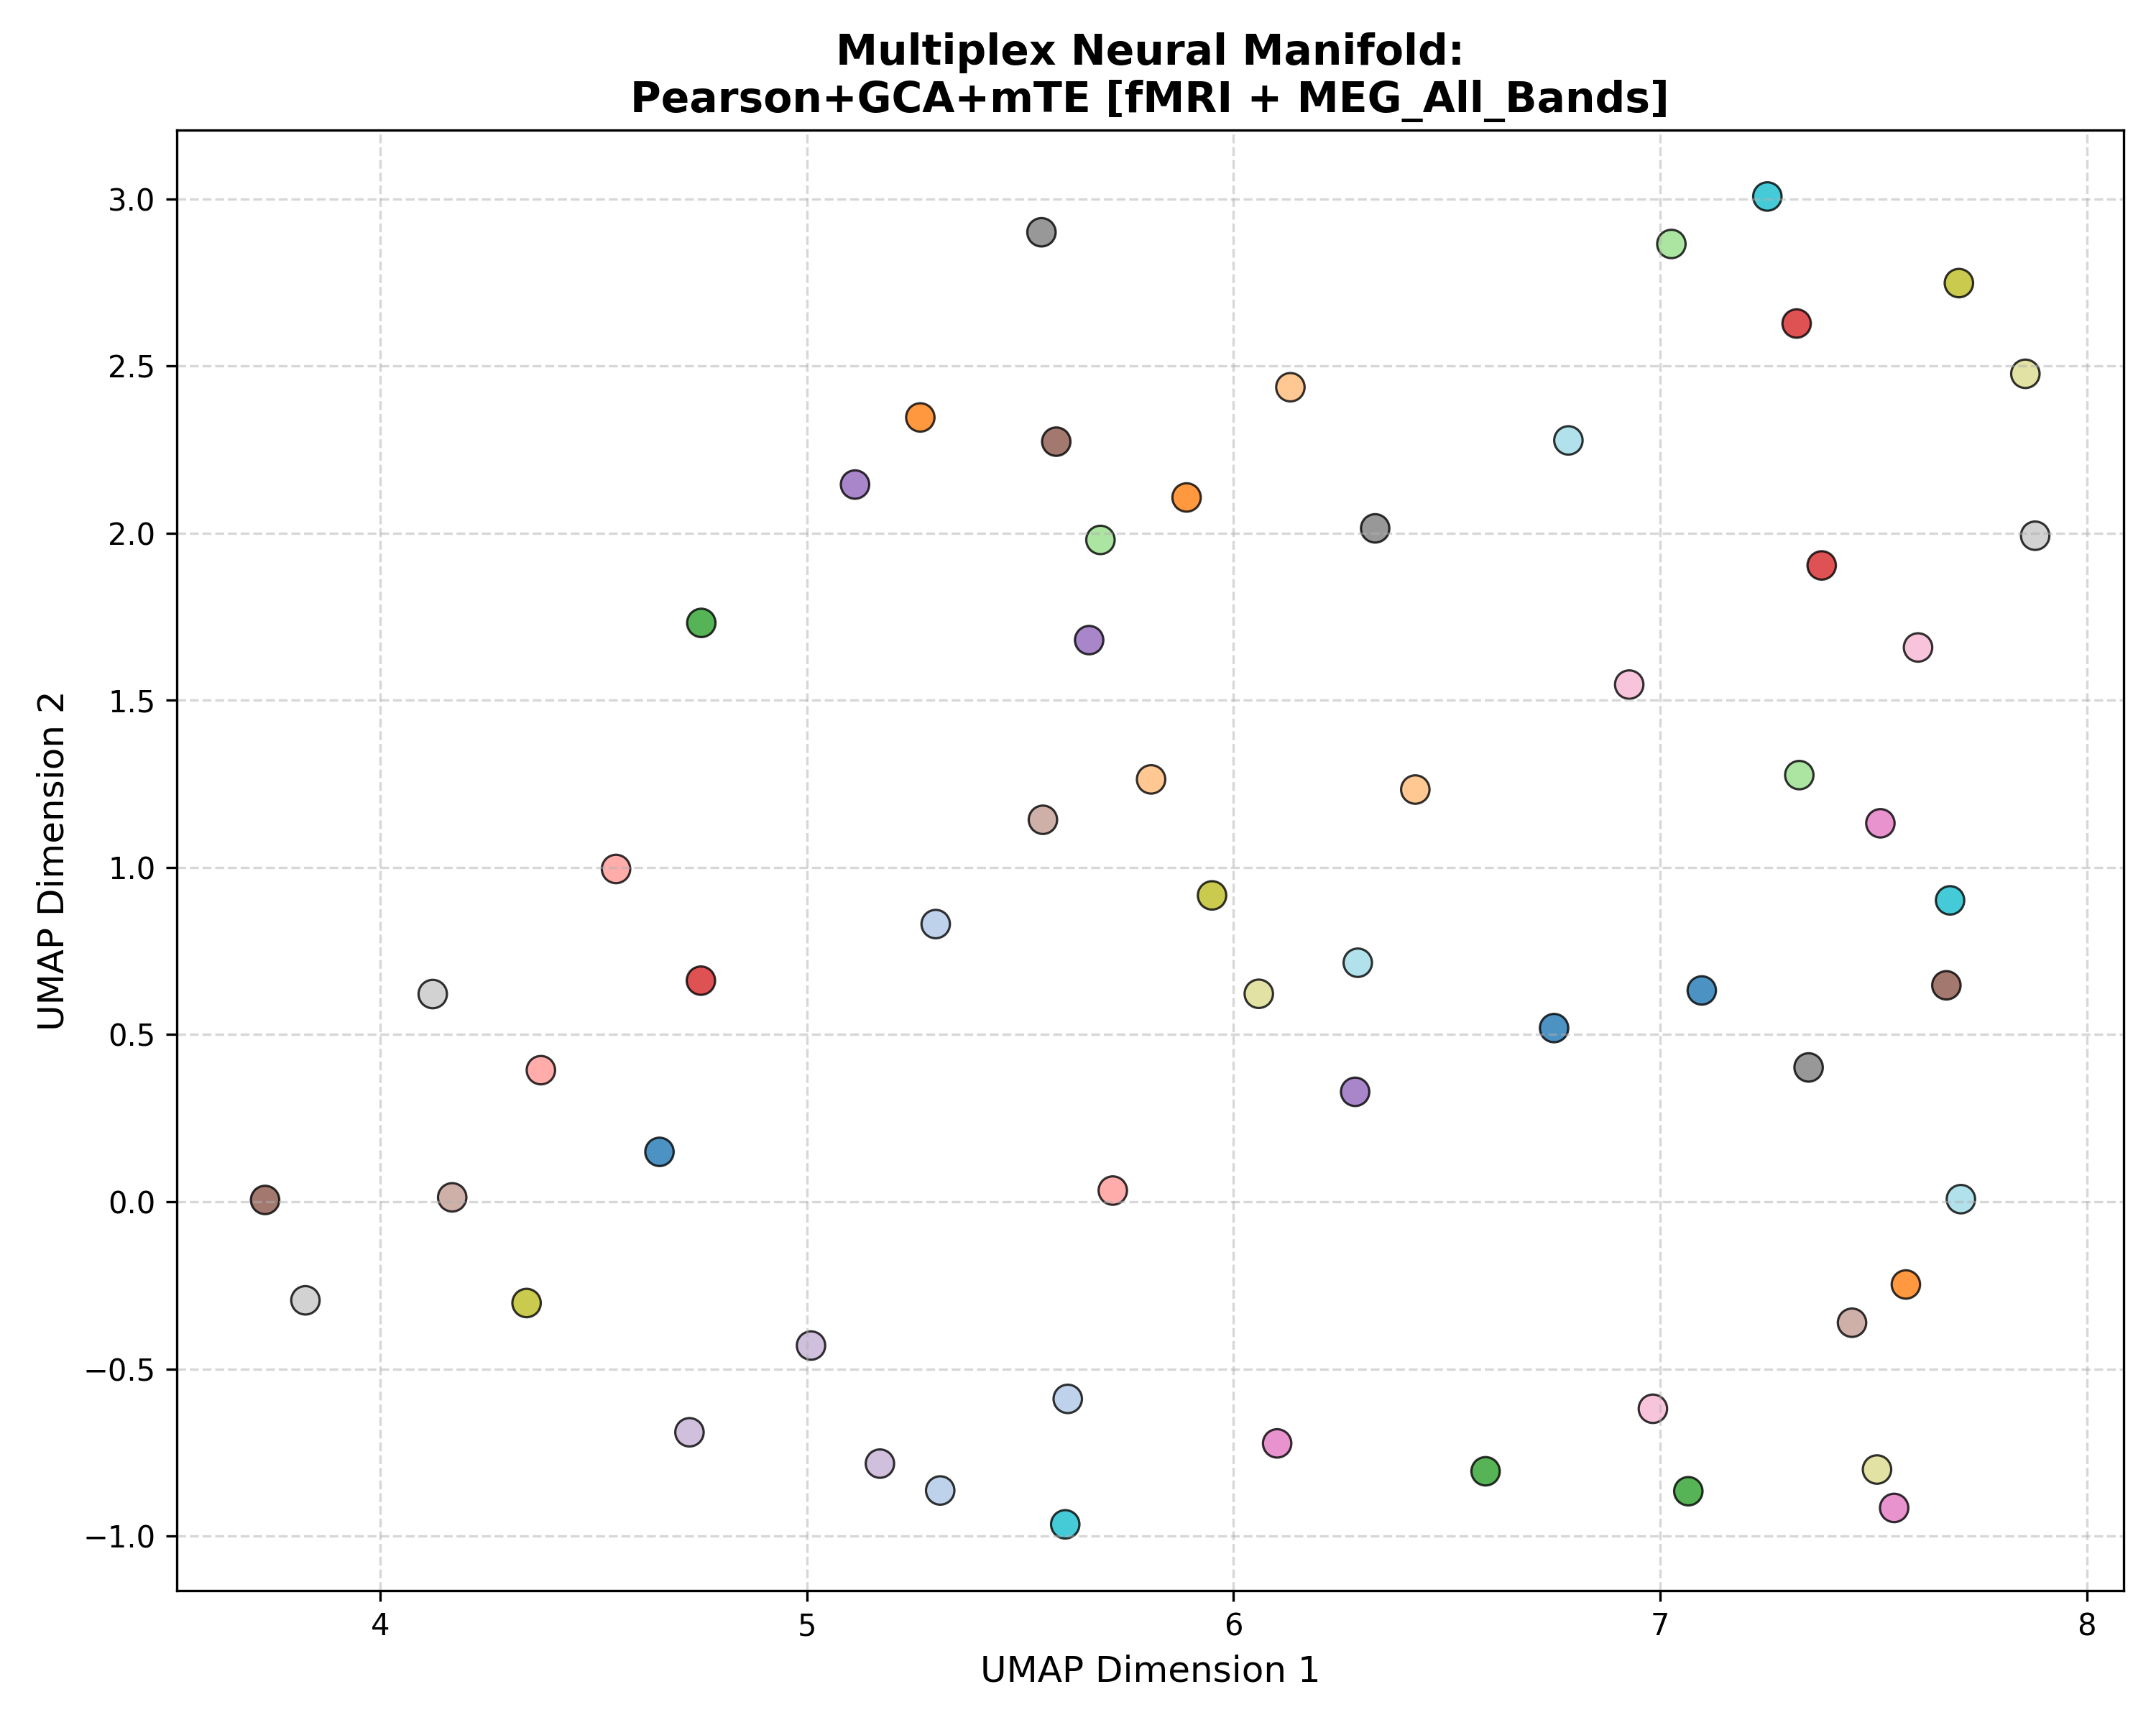

Values plotted in this chart, from the file beside it:
Subject_ID, UMAP_Dimension_1, UMAP_Dimension_2, Analysis_Group
100307, 6.751, 0.5195, Pearson+GCA+mTE [fMRI + MEG_All_Bands]
100307, 7.098, 0.6321, Pearson+GCA+mTE [fMRI + MEG_All_Bands]
100307, 4.654, 0.1492, Pearson+GCA+mTE [fMRI + MEG_All_Bands]
102816, 5.302, 0.8307, Pearson+GCA+mTE [fMRI + MEG_All_Bands]
102816, 5.611, -0.5897, Pearson+GCA+mTE [fMRI + MEG_All_Bands]
102816, 5.312, -0.8637, Pearson+GCA+mTE [fMRI + MEG_All_Bands]
106521, 5.89, 2.107, Pearson+GCA+mTE [fMRI + MEG_All_Bands]
106521, 5.266, 2.346, Pearson+GCA+mTE [fMRI + MEG_All_Bands]
106521, 7.576, -0.2475, Pearson+GCA+mTE [fMRI + MEG_All_Bands]
108323, 6.426, 1.233, Pearson+GCA+mTE [fMRI + MEG_All_Bands]
108323, 5.807, 1.263, Pearson+GCA+mTE [fMRI + MEG_All_Bands]
108323, 6.133, 2.437, Pearson+GCA+mTE [fMRI + MEG_All_Bands]
109123, 7.066, -0.8659, Pearson+GCA+mTE [fMRI + MEG_All_Bands]
109123, 4.752, 1.732, Pearson+GCA+mTE [fMRI + MEG_All_Bands]
109123, 6.591, -0.8063, Pearson+GCA+mTE [fMRI + MEG_All_Bands]
111514, 7.326, 1.276, Pearson+GCA+mTE [fMRI + MEG_All_Bands]
111514, 5.688, 1.98, Pearson+GCA+mTE [fMRI + MEG_All_Bands]
111514, 7.026, 2.865, Pearson+GCA+mTE [fMRI + MEG_All_Bands]
112920, 7.379, 1.904, Pearson+GCA+mTE [fMRI + MEG_All_Bands]
112920, 7.32, 2.627, Pearson+GCA+mTE [fMRI + MEG_All_Bands]
112920, 4.752, 0.6614, Pearson+GCA+mTE [fMRI + MEG_All_Bands]
113922, 5.717, 0.03347, Pearson+GCA+mTE [fMRI + MEG_All_Bands]
113922, 4.553, 0.9955, Pearson+GCA+mTE [fMRI + MEG_All_Bands]
113922, 4.376, 0.3936, Pearson+GCA+mTE [fMRI + MEG_All_Bands]
116726, 5.113, 2.145, Pearson+GCA+mTE [fMRI + MEG_All_Bands]
116726, 5.662, 1.68, Pearson+GCA+mTE [fMRI + MEG_All_Bands]
116726, 6.285, 0.3288, Pearson+GCA+mTE [fMRI + MEG_All_Bands]
133019, 5.01, -0.4302, Pearson+GCA+mTE [fMRI + MEG_All_Bands]
133019, 5.171, -0.7834, Pearson+GCA+mTE [fMRI + MEG_All_Bands]
133019, 4.725, -0.6896, Pearson+GCA+mTE [fMRI + MEG_All_Bands]
146129, 5.584, 2.274, Pearson+GCA+mTE [fMRI + MEG_All_Bands]
146129, 3.73, 0.005405, Pearson+GCA+mTE [fMRI + MEG_All_Bands]
146129, 7.671, 0.6474, Pearson+GCA+mTE [fMRI + MEG_All_Bands]
149741, 5.553, 1.143, Pearson+GCA+mTE [fMRI + MEG_All_Bands]
149741, 7.45, -0.3619, Pearson+GCA+mTE [fMRI + MEG_All_Bands]
149741, 4.169, 0.0132, Pearson+GCA+mTE [fMRI + MEG_All_Bands]
156334, 7.516, 1.132, Pearson+GCA+mTE [fMRI + MEG_All_Bands]
156334, 6.102, -0.7228, Pearson+GCA+mTE [fMRI + MEG_All_Bands]
156334, 7.549, -0.9159, Pearson+GCA+mTE [fMRI + MEG_All_Bands]
158136, 7.605, 1.658, Pearson+GCA+mTE [fMRI + MEG_All_Bands]
158136, 6.983, -0.6193, Pearson+GCA+mTE [fMRI + MEG_All_Bands]
158136, 6.928, 1.547, Pearson+GCA+mTE [fMRI + MEG_All_Bands]
162026, 7.348, 0.4018, Pearson+GCA+mTE [fMRI + MEG_All_Bands]
162026, 6.332, 2.014, Pearson+GCA+mTE [fMRI + MEG_All_Bands]
162026, 5.55, 2.9, Pearson+GCA+mTE [fMRI + MEG_All_Bands]
162935, 7.879, 1.992, Pearson+GCA+mTE [fMRI + MEG_All_Bands]
162935, 3.824, -0.2949, Pearson+GCA+mTE [fMRI + MEG_All_Bands]
162935, 4.123, 0.6213, Pearson+GCA+mTE [fMRI + MEG_All_Bands]
164636, 4.343, -0.3029, Pearson+GCA+mTE [fMRI + MEG_All_Bands]
164636, 5.95, 0.9164, Pearson+GCA+mTE [fMRI + MEG_All_Bands]
164636, 7.7, 2.748, Pearson+GCA+mTE [fMRI + MEG_All_Bands]
166438, 7.508, -0.801, Pearson+GCA+mTE [fMRI + MEG_All_Bands]
166438, 7.856, 2.477, Pearson+GCA+mTE [fMRI + MEG_All_Bands]
166438, 6.059, 0.6221, Pearson+GCA+mTE [fMRI + MEG_All_Bands]
169040, 7.68, 0.9016, Pearson+GCA+mTE [fMRI + MEG_All_Bands]
169040, 7.251, 3.007, Pearson+GCA+mTE [fMRI + MEG_All_Bands]
169040, 5.606, -0.9649, Pearson+GCA+mTE [fMRI + MEG_All_Bands]
172029, 6.785, 2.277, Pearson+GCA+mTE [fMRI + MEG_All_Bands]
172029, 6.291, 0.715, Pearson+GCA+mTE [fMRI + MEG_All_Bands]
172029, 7.705, 0.007796, Pearson+GCA+mTE [fMRI + MEG_All_Bands]
